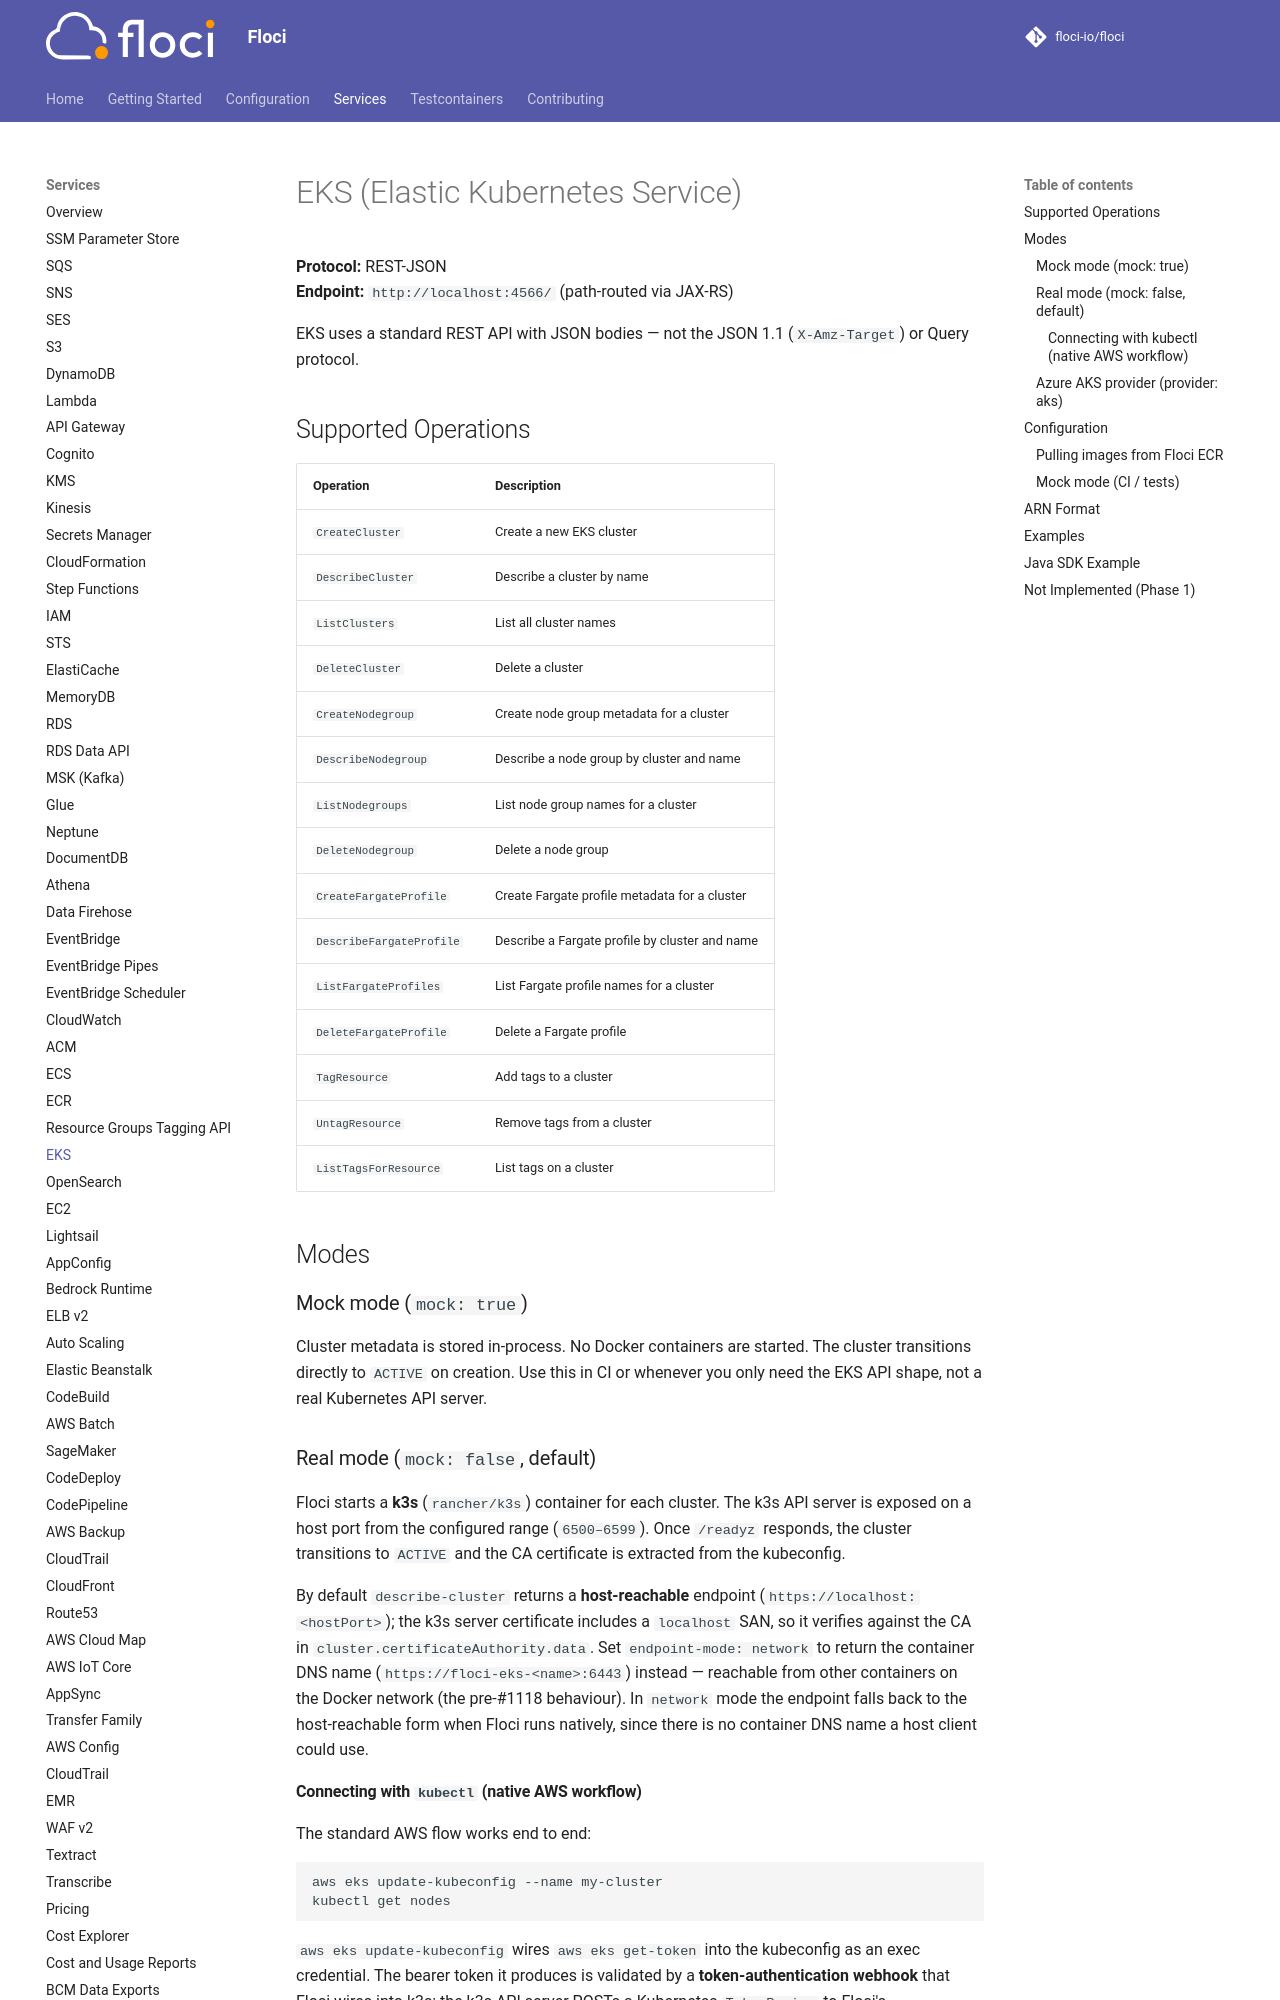

repository: mbergo/floci · page: services/eks/index.html · generator: mkdocs

# EKS (Elastic Kubernetes Service)

**Protocol:** REST-JSON  
**Endpoint:** `http://localhost:4566/` (path-routed via JAX-RS)

EKS uses a standard REST API with JSON bodies — not the JSON 1.1 (`X-Amz-Target`) or Query protocol.

## Supported Operations

| Operation | Description |
|---|---|
| `CreateCluster` | Create a new EKS cluster |
| `DescribeCluster` | Describe a cluster by name |
| `ListClusters` | List all cluster names |
| `DeleteCluster` | Delete a cluster |
| `CreateNodegroup` | Create node group metadata for a cluster |
| `DescribeNodegroup` | Describe a node group by cluster and name |
| `ListNodegroups` | List node group names for a cluster |
| `DeleteNodegroup` | Delete a node group |
| `CreateFargateProfile` | Create Fargate profile metadata for a cluster |
| `DescribeFargateProfile` | Describe a Fargate profile by cluster and name |
| `ListFargateProfiles` | List Fargate profile names for a cluster |
| `DeleteFargateProfile` | Delete a Fargate profile |
| `TagResource` | Add tags to a cluster |
| `UntagResource` | Remove tags from a cluster |
| `ListTagsForResource` | List tags on a cluster |

## Modes

### Mock mode (`mock: true`)

Cluster metadata is stored in-process. No Docker containers are started. The cluster transitions directly to `ACTIVE` on creation. Use this in CI or whenever you only need the EKS API shape, not a real Kubernetes API server.

### Real mode (`mock: false`, default)

Floci starts a **k3s** (`rancher/k3s`) container for each cluster. The k3s API server is exposed on a host port from the configured range (`6500–6599`). Once `/readyz` responds, the cluster transitions to `ACTIVE` and the CA certificate is extracted from the kubeconfig.

By default `describe-cluster` returns a **host-reachable** endpoint (`https://localhost:<hostPort>`); the k3s server certificate includes a `localhost` SAN, so it verifies against the CA in `cluster.certificateAuthority.data`. Set `endpoint-mode: network` to return the container DNS name (`https://floci-eks-<name>:6443`) instead — reachable from other containers on the Docker network (the pre-#1118 behaviour). In `network` mode the endpoint falls back to the host-reachable form when Floci runs natively, since there is no container DNS name a host client could use.
